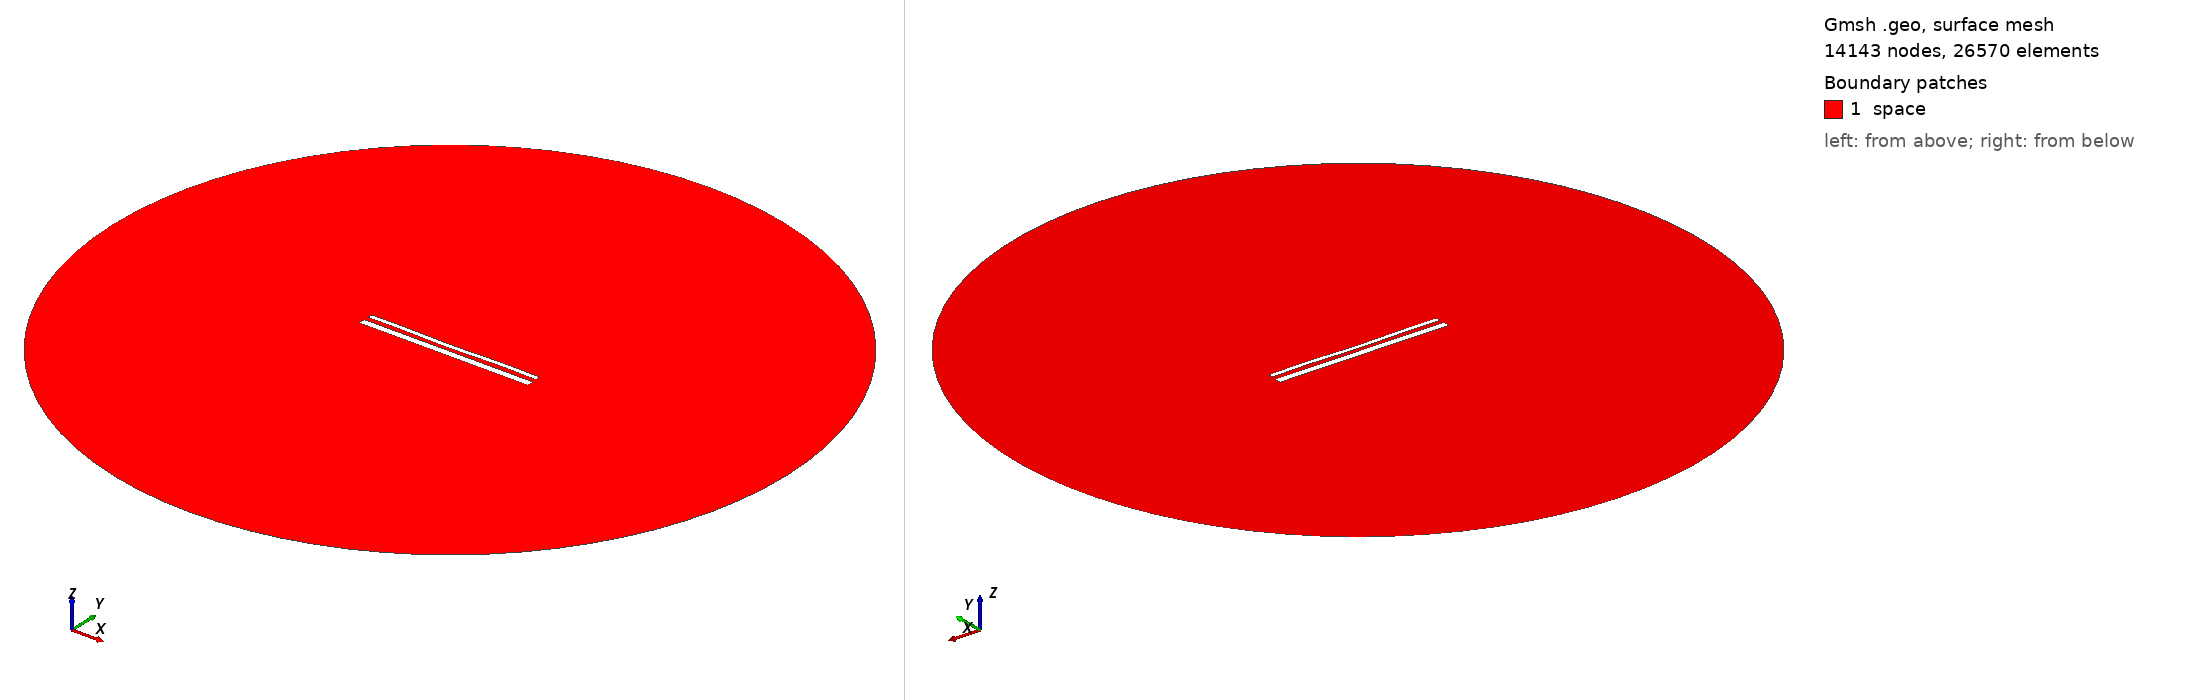

Gmsh geometry script, surface-meshed: 14143 nodes, 26570 surface elements. Boundary patches (legend numbers): 1 space. Left view from above one corner, right view from below the opposite corner. Legend entries are the model's physical surfaces. The drawing asked Gmsh for element sizes between 1% and 20% of the model's largest extent; the script's own settings can give other sizes.

=== 15260.geo (drawn) ===
//---------------------------------------
// Geometry kernel
//---------------------------------------

SetFactory("OpenCASCADE");



//---------------------------------------
// Parameters of the geometry
//---------------------------------------

// Overetch of the upper plate
overetch = 0.5;

// Distance between the plates
distance = 2.5;

// Discretization over the x axis (for the deformation)
nx = 50; 

// Length of the plate
L = 100 - overetch; 

// Number of modes
n = 4; 

// 1st mode coefficient
coeff(1) = 0.0;
beta(1) = 0.596864 * 3.1415926535 / L;

// 2nd mode coefficient
coeff(2) = -0.15;
beta(2) = 1.49418 * 3.1415926535 / L;

// 3rd mode coefficient
coeff(3) = -0.075;
beta(3) = 2.50025 * 3.1415926535 / L;

// 4th mode coefficient
coeff(4) = 0.15;
beta(4) = 3.49999 * 3.1415926535 / L;



//---------------------------------------
// Upper plate (deformed rectangle)
//---------------------------------------

// Coordiantes of the upper plate
xmin = -50;
xmax = 50 - overetch;

// Height of the upper plate
yheight = 4 - 2 * overetch;

// Indexes of the points
UpperID[] = {};
LowerID[] = {};
LeftID[] = {};
RightID[] = {};

// Point index
p = 1;

// Horizontal edges
For i In {1:nx}
    x = xmin + (i-1)*(xmax - xmin)/(nx-1);

    y_bottom = distance / 2 + overetch;
    For j In {1:n}
        C = (Cosh(beta(j)*L) + Cos(beta(j)*L)) / (Sinh(beta(j)*L) + Sin(beta(j)*L));
        y_bottom  = y_bottom + coeff(j) * (Cosh(beta(j)*(x+50)) - Cos(beta(j)*(x+50)) - C * (Sinh(beta(j)*(x+50)) - Sin(beta(j)*(x+50))));
    EndFor

    y_top = y_bottom + yheight;

    Point(p) = {x, y_top, 0, 1.0};
    UpperID[i] = p;
    p = p + 1;

    Point(p) = {x, y_bottom, 0, 1.0};
    LowerID[i] = p;
    p = p + 1;
EndFor

// Create point lists
UpperPts[] = {}; LowerPts[] = {};
For i In {1:nx}
  UpperPts[] += {UpperID[i]};
  LowerPts[] += {LowerID[i]};
EndFor

// Build splines
Spline(1) = {UpperPts[]};
Spline(2) = {LowerPts[]};
Line(3) = {LowerPts[nx-1], UpperPts[nx-1]};
Line(4) = {LowerPts[0], UpperPts[0]};

// Build the plane surface
Curve Loop(1) = {2, 3, -1, -4};
Plane Surface(1) = {1};



//---------------------------------------
// Lower plate (rectangle)
//---------------------------------------

// Vertices
Point(1001) = {-50, -1, 0, 1.0};
Point(1002) = { 50, -1, 0, 1.0};
Point(1003) = { 50,  -5, 0, 1.0};
Point(1004) = {-50,  -5, 0, 1.0};

// Edges
Line(5) = {1001, 1002};
Line(6) = {1002, 1003};
Line(7) = {1003, 1004};
Line(8) = {1004, 1001};

// Plane surface
Line Loop(2) = {5, 6, 7, 8};
Plane Surface(2) = {2}; 



//---------------------------------------
// Outer (fictious) boundary
//---------------------------------------

// Points
Point(1005) = {0, 0, 0};       // Center
Point(1006) = {200, 0, 0};     // Start point
Point(1007) = {0, 200, 0};     // 90 degrees
Point(1008) = {-200, 0, 0};    // 180 degrees
Point(1009) = {0, -200, 0};    // 270 degrees

// Circle arcs (each needs start, center, end)
Circle(9) = {1006, 1005, 1007};
Circle(10) = {1007, 1005, 1008};
Circle(11) = {1008, 1005, 1009};
Circle(12) = {1009, 1005, 1006};

// Plane surface for the entire domain
Curve Loop(3) = {9, 10, 11, 12};
Surface(3) = {3};

// Subtract the plates from the whole domain to obtain the actual domain where we want to solve the equations
BooleanDifference{ Surface{3}; Delete; }{ Surface{1}; Surface{2}; Delete; }




//---------------------------------------
// Transfinite Lines/Curves
//---------------------------------------

// Set the number of points on the boundaries
r = 7;

// Plates
Transfinite Curve {1, 2} = 50*r Using Progression 1;
Transfinite Curve {3, 4} = 2*r Using Progression 1;
Transfinite Line {5, 7} = 50*r Using Progression 1;
Transfinite Line {6, 8} = 2*r Using Progression 1;

// Outer boundary
Transfinite Line {9, 10, 11, 12} = 20 Using Progression 1;



//---------------------------------------
// Physical groups
//---------------------------------------                

// Physical curves (boundaries)
Physical Line("force_segment", 10) = {2};
Physical Line("upper_plate", 11) = {1, 3, 4};
Physical Line("lower_plate", 12) = {5, 6, 7, 8};
Physical Line("boundary", 20) = {9, 10, 11, 12};

// Physical Surfaces
Physical Surface("space", 30) = {3};



//---------------------------------------
// 6. Generate the Mesh
//---------------------------------------

// 2D mesh generation
Mesh 2;
